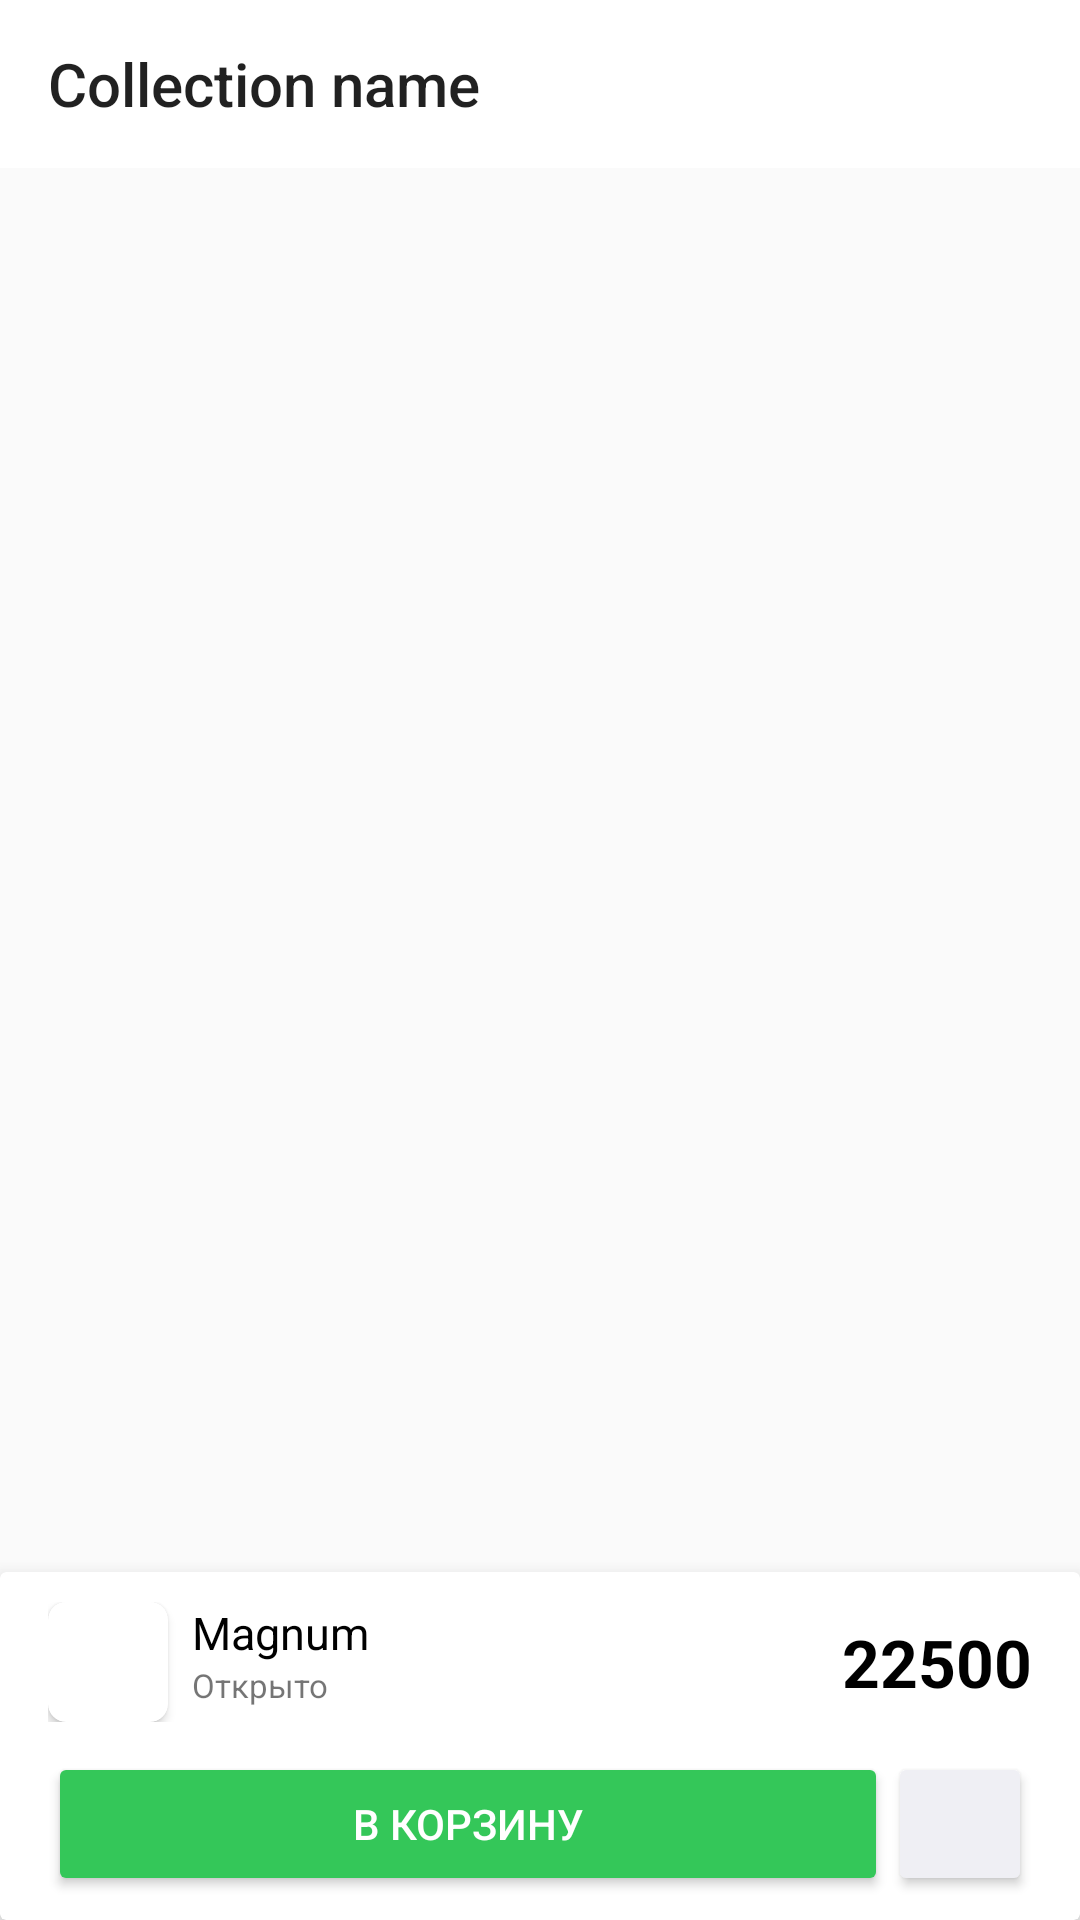

Layout XML and referenced resources for this Android screen:
<!-- AndroidManifest.xml: application theme AppTheme -->
<!-- res/layout/activity_collection_products.xml -->
<?xml version="1.0" encoding="utf-8"?>
<RelativeLayout xmlns:android="http://schemas.android.com/apk/res/android"
    xmlns:app="http://schemas.android.com/apk/res-auto"
    xmlns:tools="http://schemas.android.com/tools"
    android:layout_width="match_parent"
    android:layout_height="match_parent"
    tools:context=".CollectionProducts">
    <com.google.android.material.appbar.AppBarLayout
        android:layout_width="match_parent"
        android:layout_height="wrap_content"
        android:theme="@style/ThemeOverlay.AppCompat.Light">

        <androidx.appcompat.widget.Toolbar
            android:id="@+id/collection_products_toolbar"
            android:layout_width="match_parent"
            android:layout_height="?attr/actionBarSize"
            android:background="@android:color/white"
            app:title=""
            app:popupTheme="@style/ThemeOverlay.AppCompat.Light">
        <TextView
            style = "@style/TextAppearance.Widget.AppCompat.Toolbar.Title"
            android:id = "@+id/collection_products_toolbar_title"
            android:background = "?attr/selectableItemBackground"
            android:layout_width = "wrap_content"
            android:gravity = "center_vertical"
            android:layout_height = "match_parent"
            android:text="Collection name"/>
        </androidx.appcompat.widget.Toolbar>
    </com.google.android.material.appbar.AppBarLayout>
    <androidx.recyclerview.widget.RecyclerView
        android:layout_marginTop="?attr/actionBarSize"
        android:layout_width="match_parent"
        android:layout_height="match_parent"
        android:id="@+id/collection_products_recycler"
        android:layout_above="@id/action_layout" />
    <androidx.cardview.widget.CardView
        android:id="@+id/action_layout"
        android:layout_width="match_parent"
        android:layout_height="wrap_content"
        app:cardElevation="8dp"
        android:layout_alignParentBottom="true">
        <LinearLayout
            android:layout_width="match_parent"
            android:layout_height="wrap_content"
            android:orientation="vertical">
            <RelativeLayout
                android:layout_width="match_parent"
                android:layout_height="wrap_content"
                android:paddingHorizontal="16dp"
                android:paddingVertical="10dp">
                <androidx.cardview.widget.CardView
                    android:id="@+id/collection_products_shop"
                    android:layout_width="40dp"
                    android:layout_height="40dp"
                    app:cardCornerRadius="6dp">
                    <ImageView
                        android:id="@+id/collection_products_shop_image"
                        android:layout_width="40dp"
                        android:layout_height="40dp"
                        android:scaleType="centerCrop"
                        android:src="@drawable/magnum"/>
                </androidx.cardview.widget.CardView>

                <TextView
                    android:layout_marginStart="8dp"
                    android:id="@+id/collection_products_shop_name"
                    android:layout_width="wrap_content"
                    android:layout_height="wrap_content"
                    android:layout_toStartOf="@+id/collection_products_total"
                    android:layout_toEndOf="@id/collection_products_shop"
                    android:text="Magnum"
                    android:textColor="@android:color/black"
                    android:textSize="15dp" />

                <TextView
                    android:id="@+id/collection_products_shop_time"
                    android:layout_marginStart="8dp"
                    android:layout_width="wrap_content"
                    android:layout_height="wrap_content"
                    android:layout_below="@id/collection_products_shop_name"
                    android:layout_toStartOf="@+id/collection_products_total"
                    android:layout_toEndOf="@id/collection_products_shop"
                    android:text="Открыто"
                    android:textSize="11dp" />
                <TextView
                    android:layout_centerVertical="true"
                    android:id="@+id/collection_products_total"
                    android:layout_width="wrap_content"
                    android:layout_height="wrap_content"
                    android:textSize="22dp"
                    android:textColor="@android:color/black"
                    android:textStyle="bold"
                    android:text="22500"
                    android:layout_alignParentEnd="true"/>
            </RelativeLayout>
            <Button
                android:visibility="gone"
                android:id="@+id/btn_collection_save"
                android:layout_width="match_parent"
                android:layout_height="wrap_content"
                android:layout_marginHorizontal="16dp"
                android:layout_marginBottom="8dp"
                android:backgroundTint="@color/colorPrimary"
                android:textColor="@android:color/white"
                android:text="Сохранить коллекцию"/>
            <Button
                android:visibility="gone"
                android:id="@+id/btn_collection_accept"
                android:layout_width="match_parent"
                android:layout_height="wrap_content"
                android:layout_marginHorizontal="16dp"
                android:layout_marginBottom="8dp"
                android:backgroundTint="@color/colorPrimary"
                android:textColor="@android:color/white"
                android:text="Принять"/>
            <RelativeLayout
                android:id="@+id/layout_btn_collection"
                android:layout_width="match_parent"
                android:layout_height="wrap_content"
                android:paddingHorizontal="16dp"
                android:paddingBottom="8dp">
                <Button
                    android:id="@+id/btn_collection_products_to_basket"
                    android:layout_width="match_parent"
                    android:layout_height="wrap_content"
                    android:backgroundTint="@color/colorPrimary"
                    android:textColor="@android:color/white"
                    android:text="В корзину"
                    android:layout_toStartOf="@id/btn_open_basket"/>
                <Button
                    android:id="@+id/btn_open_basket"
                    android:layout_width="wrap_content"
                    android:layout_height="wrap_content"
                    style="@style/Widget.AppCompat.Button.Small"
                    android:drawableStart="@drawable/ic_baseline_close_24"
                    android:drawableTint="@color/colorPrimary"
                    android:backgroundTint="#EFEFF4"
                    android:layout_alignParentEnd="true"/>
            </RelativeLayout>
        </LinearLayout>
    </androidx.cardview.widget.CardView>
</RelativeLayout>
<!-- resources referenced by this layout -->
<resources>
  <color name="colorPrimary">#34c759</color>
  <style name="AppTheme" parent="Theme.AppCompat.Light.NoActionBar">
          
          <item name="colorPrimary">@color/colorPrimary</item>
          <item name="colorPrimaryDark">@android:color/white</item>
          <item name="colorAccent">@color/colorPrimary</item>
          <item name="android:itemTextAppearance">@style/myCustomMenuTextAppearance</item>
          <item name="bottomSheetDialogTheme">@style/BottomSheetDialogTheme</item>
      </style>
  <style name="myCustomMenuTextAppearance" parent="@android:style/TextAppearance.Widget.IconMenu.Item">
          <item name="android:textColor">@android:color/black</item>
      </style>
  <style name="BottomSheetDialogTheme" parent="Theme.Design.Light.BottomSheetDialog">
          <item name="bottomSheetStyle">@style/BottomSheetStyle</item>
      </style>
  <style name="BottomSheetStyle" parent="Widget.Design.BottomSheet.Modal">
          <item name="android:background">@android:color/transparent</item>
      </style>
</resources>
